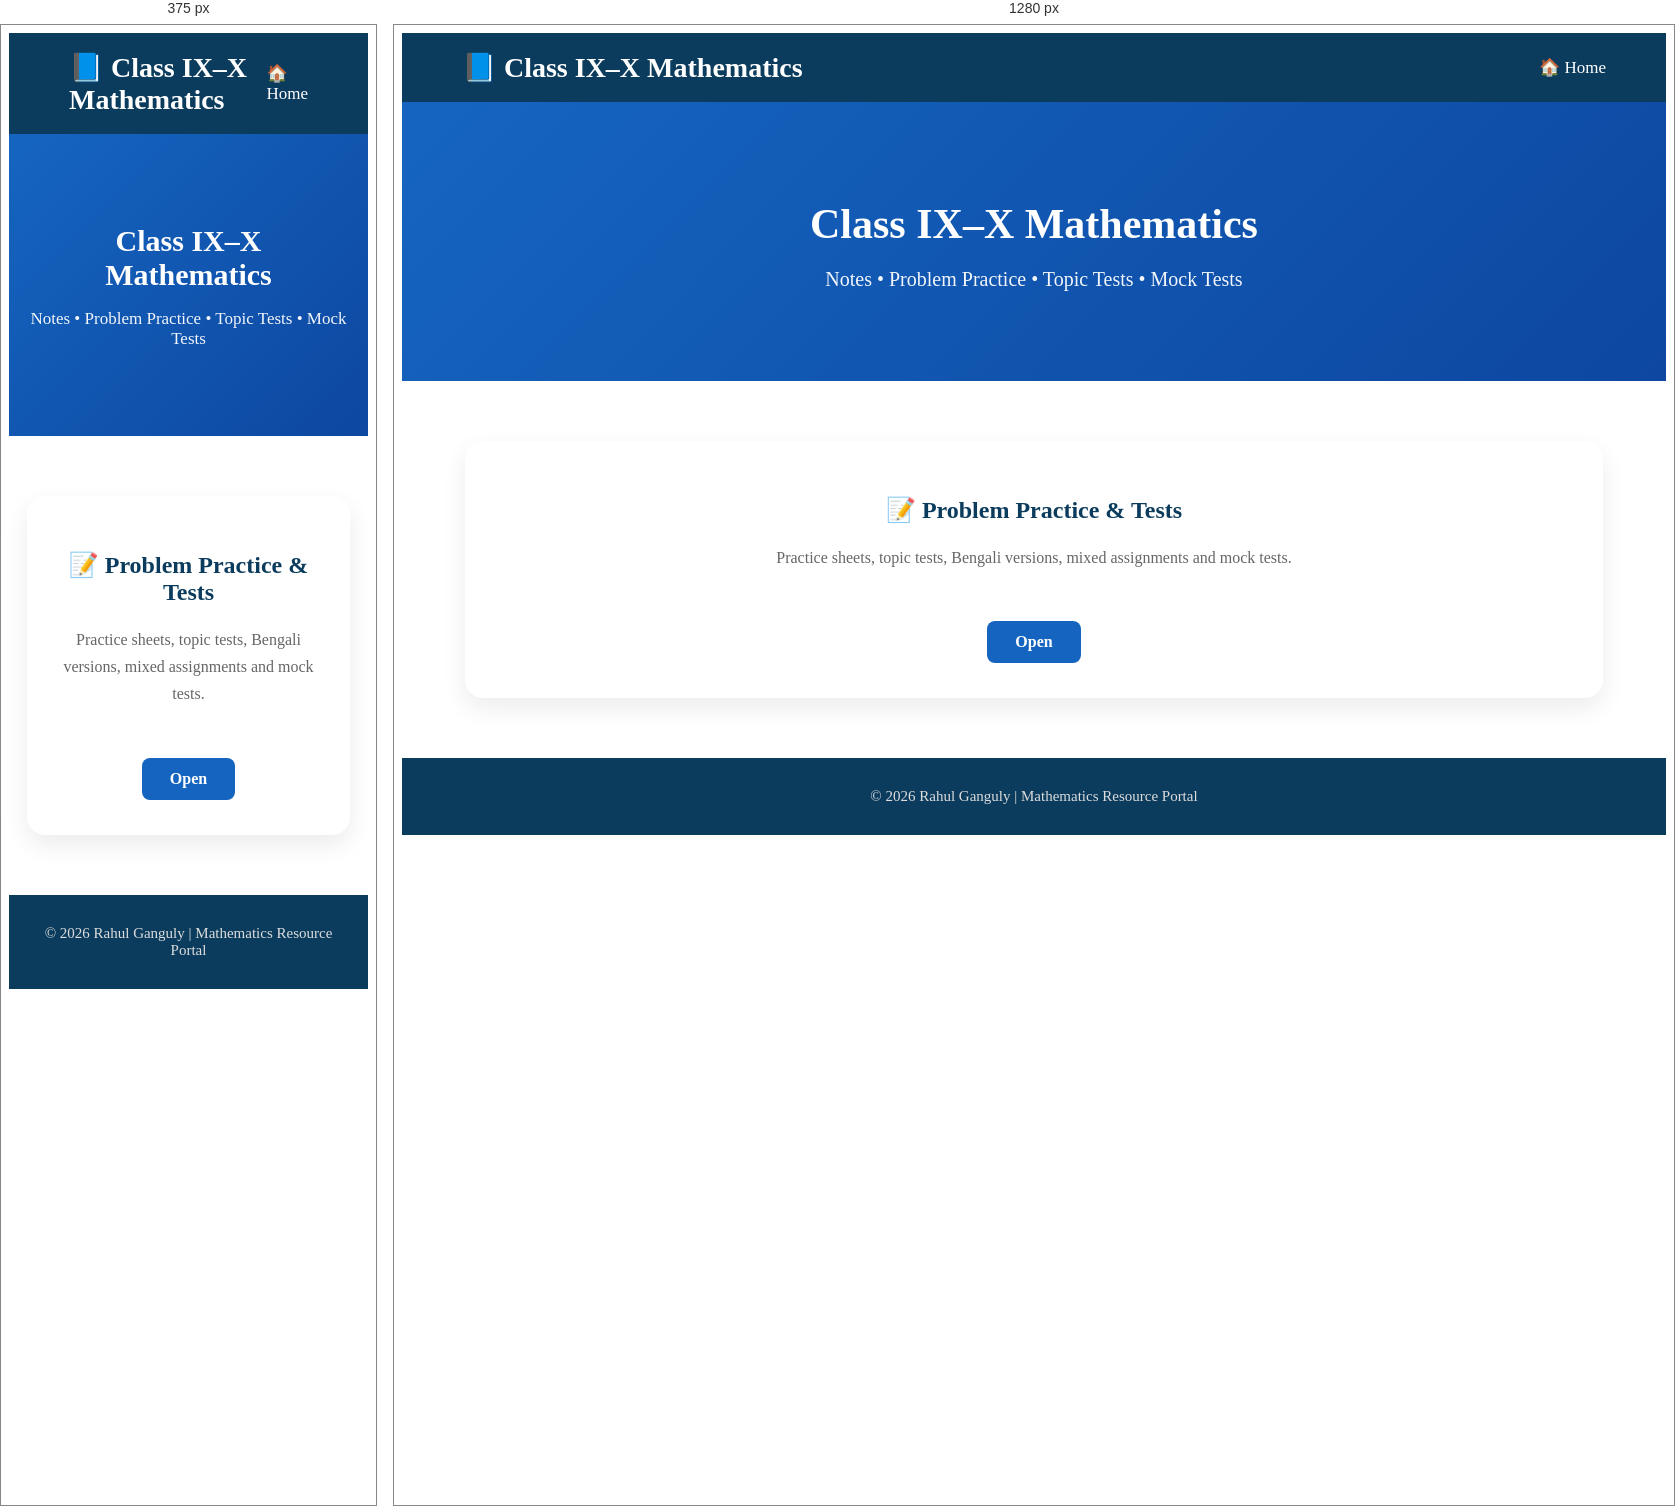
Rendered at 375 px and 1280 px, left to right.

<!-- file: class910.html -->
<!DOCTYPE html>
<html lang="en">

<head>

<meta charset="UTF-8">
<meta name="viewport" content="width=device-width, initial-scale=1.0">

<title>Class IX–X Mathematics</title>

<link rel="stylesheet" href="Style2.css">

</head>

<body>

<!--==========================
        Navigation
===========================-->

<nav class="navbar">

<div class="logo">

📘 Class IX–X Mathematics

</div>

<ul class="nav-links">

<li><a href="index.html">🏠 Home</a></li>

</ul>

</nav>

<!--==========================
        Header
===========================-->

<header class="page-header">

<h1>Class IX–X Mathematics</h1>

<p>

Notes • Problem Practice • Topic Tests • Mock Tests

</p>

</header>

<!--==========================
        Main Content
===========================-->

<div class="class-container">

<!--==========================
    PROBLEM PRACTICE & TESTS
===========================-->

<div class="main-card">

<h2>📝 Problem Practice & Tests</h2>

<p>

Practice sheets, topic tests, Bengali versions, mixed assignments and mock tests.

</p>

<a href="class910_problem.html" class="open-btn">

Open

</a>

</div>

</div>

<!--==========================
        Footer
===========================-->


<footer class="footer">

<div class="copyright">

© 2026 Rahul Ganguly | Mathematics Resource Portal

</div>

</footer>

</body>

</html>


/* @media block from Style2.css */
@media(max-width:768px){

.topic-card{

padding:20px;

}

.topic-card h3{

font-size:24px;

}

.resource-section h2{

font-size:30px;

}

}

/* @media block from Style2.css */
@media(max-width:768px){

.page-header h1{

font-size:30px;

}

.page-header p{

font-size:17px;

}

.topic-card{

padding:20px;

}

.topic-card h3{

font-size:24px;

}

.pdf-grid{

grid-template-columns:1fr;

}

.class-container{

grid-template-columns:1fr;

}

}